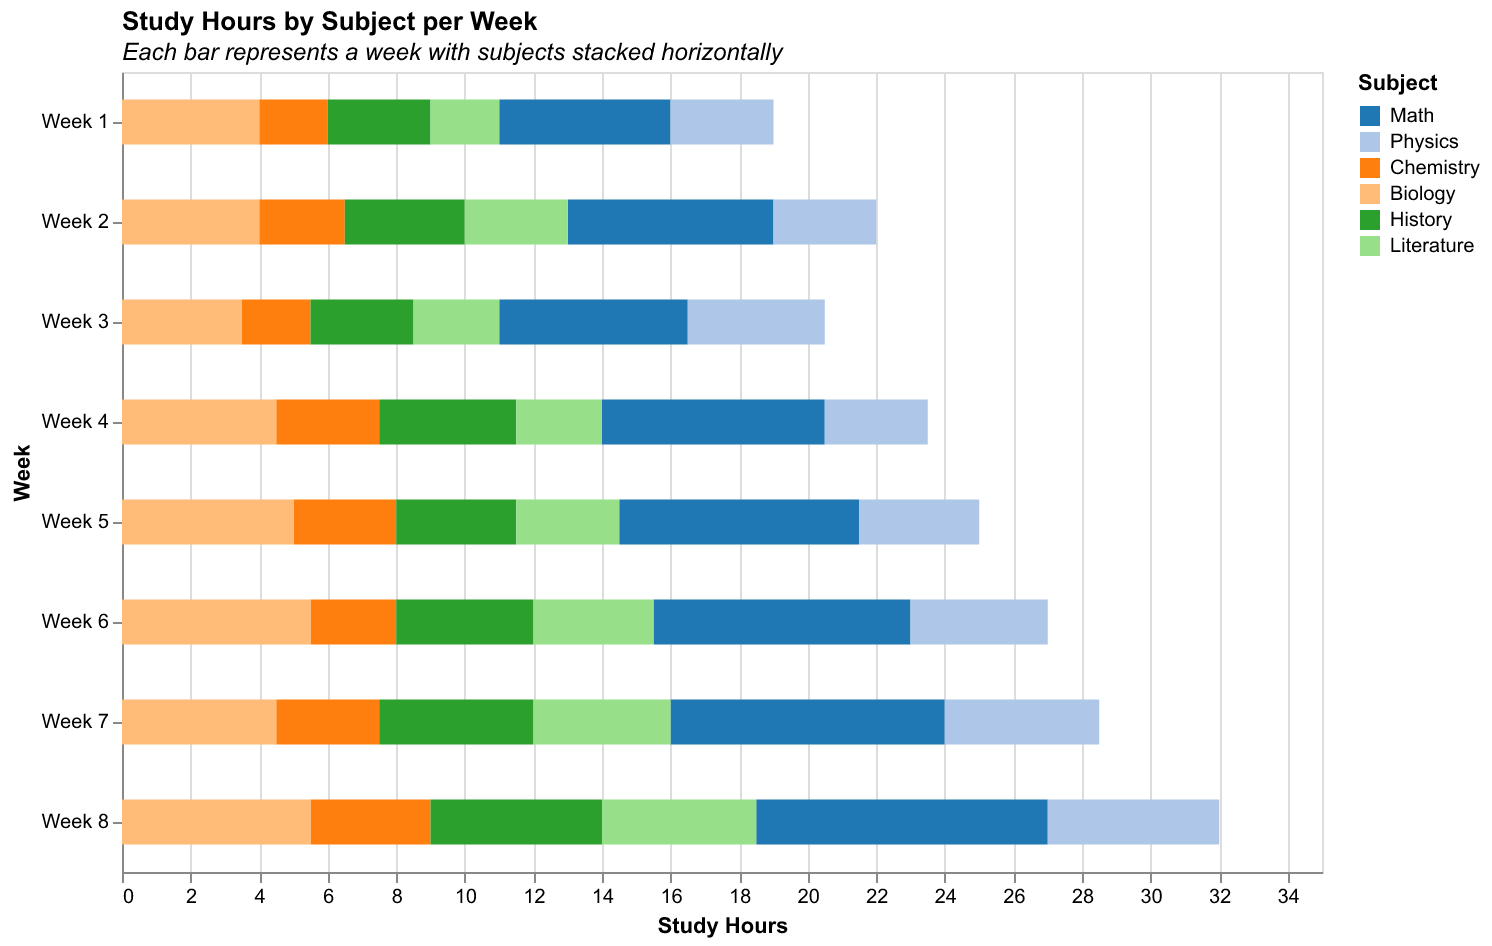

Values plotted in this chart, from the file beside it:
Week, Math, Physics, Chemistry, Biology, History, Literature
Week 1, 5.0, 3.0, 2.0, 4.0, 3.0, 2.0
Week 2, 6.0, 3.0, 2.5, 4.0, 3.5, 3.0
Week 3, 5.5, 4.0, 2.0, 3.5, 3.0, 2.5
Week 4, 6.5, 3.0, 3.0, 4.5, 4.0, 2.5
Week 5, 7.0, 3.5, 3.0, 5.0, 3.5, 3.0
Week 6, 7.5, 4.0, 2.5, 5.5, 4.0, 3.5
Week 7, 8.0, 4.5, 3.0, 4.5, 4.5, 4.0
Week 8, 8.5, 5.0, 3.5, 5.5, 5.0, 4.5
